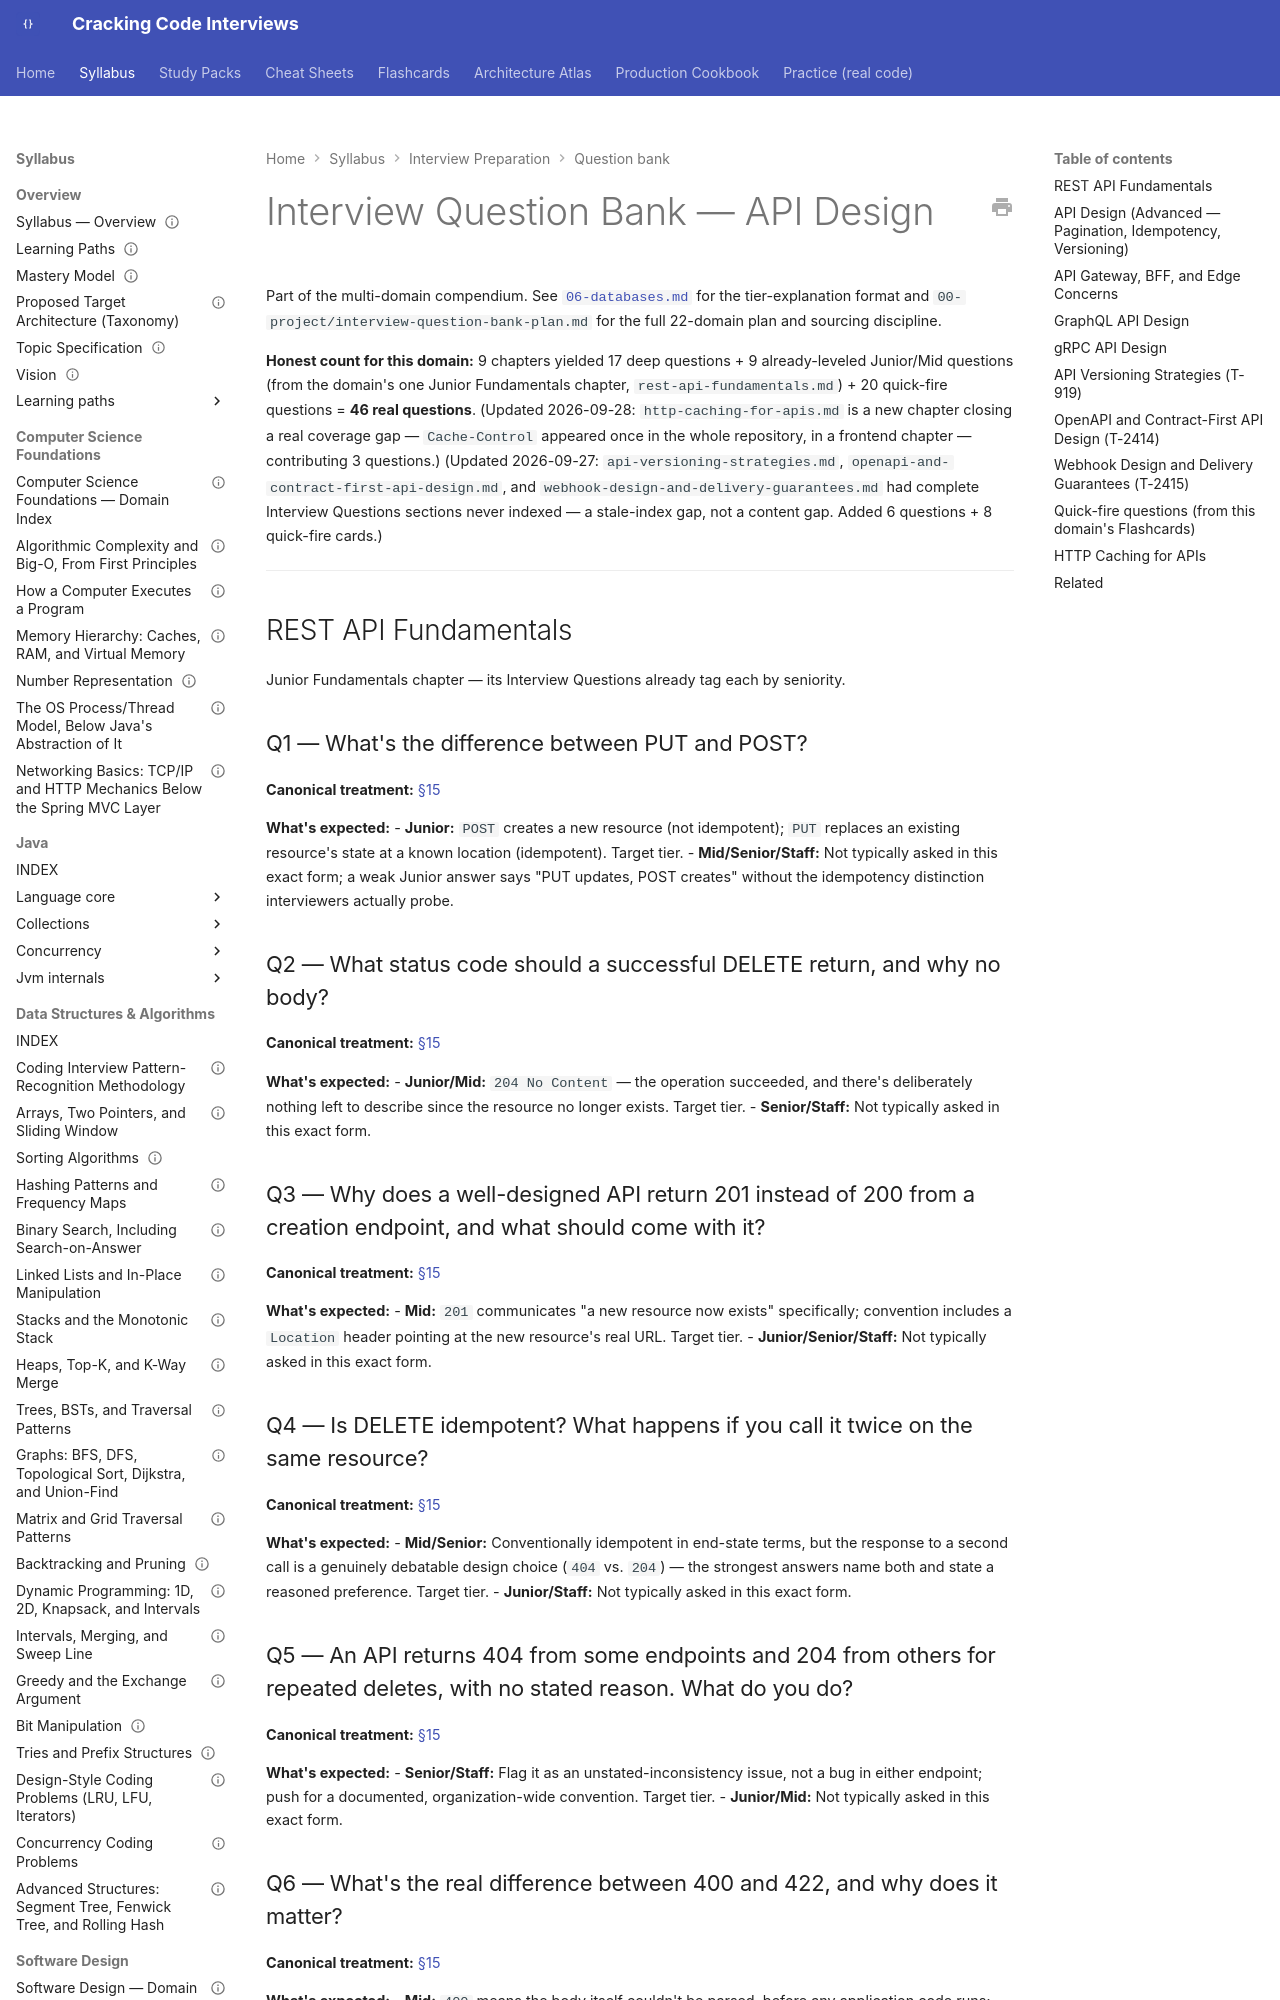

repository: JuanMelendres/cracking-code-interviews · page: syllabus/20-interview-preparation/question-bank/07-api-design/index.html · generator: mkdocs

---
title: "Interview Question Bank — 07-api-design"
document_type: interview-question-bank
domain: 20-interview-preparation
status: in progress
version: 1.0
last_updated: 2026-09-28
related:
  - ../../07-api-design/INDEX.md
  - 05-spring.md
  - ../../../00-project/interview-question-bank-plan.md
---

# Interview Question Bank — API Design

Part of the multi-domain compendium. See [`06-databases.md`](06-databases.md) for the
tier-explanation format and `00-project/interview-question-bank-plan.md` for the full
22-domain plan and sourcing discipline.

**Honest count for this domain:** 9 chapters yielded 17 deep questions + 9
already-leveled Junior/Mid questions (from the domain's one Junior Fundamentals
chapter, `rest-api-fundamentals.md`) + 20 quick-fire questions = **46 real
questions**. (Updated 2026-09-28: `http-caching-for-apis.md` is a new chapter
closing a real coverage gap — `Cache-Control` appeared once in the whole repository,
in a frontend chapter — contributing 3 questions.) (Updated 2026-09-27: `api-versioning-strategies.md`,
`openapi-and-contract-first-api-design.md`, and `webhook-design-and-delivery-guarantees.md`
had complete Interview Questions sections never indexed — a stale-index gap, not
a content gap. Added 6 questions + 8 quick-fire cards.)

---

## REST API Fundamentals

Junior Fundamentals chapter — its Interview Questions already tag each by seniority.

### Q1 — What's the difference between PUT and POST?

**Canonical treatment:** [§15](../../07-api-design/rest-api-fundamentals.md#15-interview-questions)

**What's expected:**
- **Junior:** `POST` creates a new resource (not idempotent); `PUT` replaces an existing resource's state at a known location (idempotent). Target tier.
- **Mid/Senior/Staff:** Not typically asked in this exact form; a weak Junior answer says "PUT updates, POST creates" without the idempotency distinction interviewers actually probe.

### Q2 — What status code should a successful DELETE return, and why no body?

**Canonical treatment:** [§15](../../07-api-design/rest-api-fundamentals.md#15-interview-questions)

**What's expected:**
- **Junior/Mid:** `204 No Content` — the operation succeeded, and there's deliberately nothing left to describe since the resource no longer exists. Target tier.
- **Senior/Staff:** Not typically asked in this exact form.

### Q3 — Why does a well-designed API return 201 instead of 200 from a creation endpoint, and what should come with it?

**Canonical treatment:** [§15](../../07-api-design/rest-api-fundamentals.md#15-interview-questions)

**What's expected:**
- **Mid:** `201` communicates "a new resource now exists" specifically; convention includes a `Location` header pointing at the new resource's real URL. Target tier.
- **Junior/Senior/Staff:** Not typically asked in this exact form.

### Q4 — Is DELETE idempotent? What happens if you call it twice on the same resource?

**Canonical treatment:** [§15](../../07-api-design/rest-api-fundamentals.md#15-interview-questions)

**What's expected:**
- **Mid/Senior:** Conventionally idempotent in end-state terms, but the response to a second call is a genuinely debatable design choice (`404` vs. `204`) — the strongest answers name both and state a reasoned preference. Target tier.
- **Junior/Staff:** Not typically asked in this exact form.
